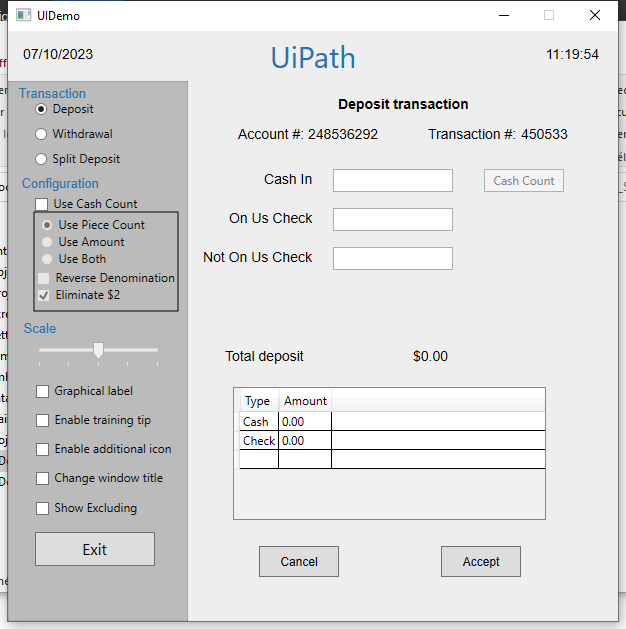
Task: Process to read input data from Excel and add it in UiDemo while using activities for exception handling.
Workflow: Main

Step 1 [else]: Use Application: UIDemo on the element in window 'UIDemo' (uidemo.exe)

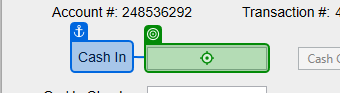
Step 2 [else]: type [row(1).ToString]

Step 3: type [row(2).ToString] (no picture)

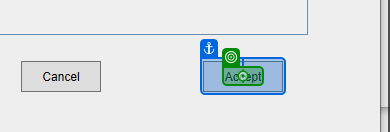
Step 4: click